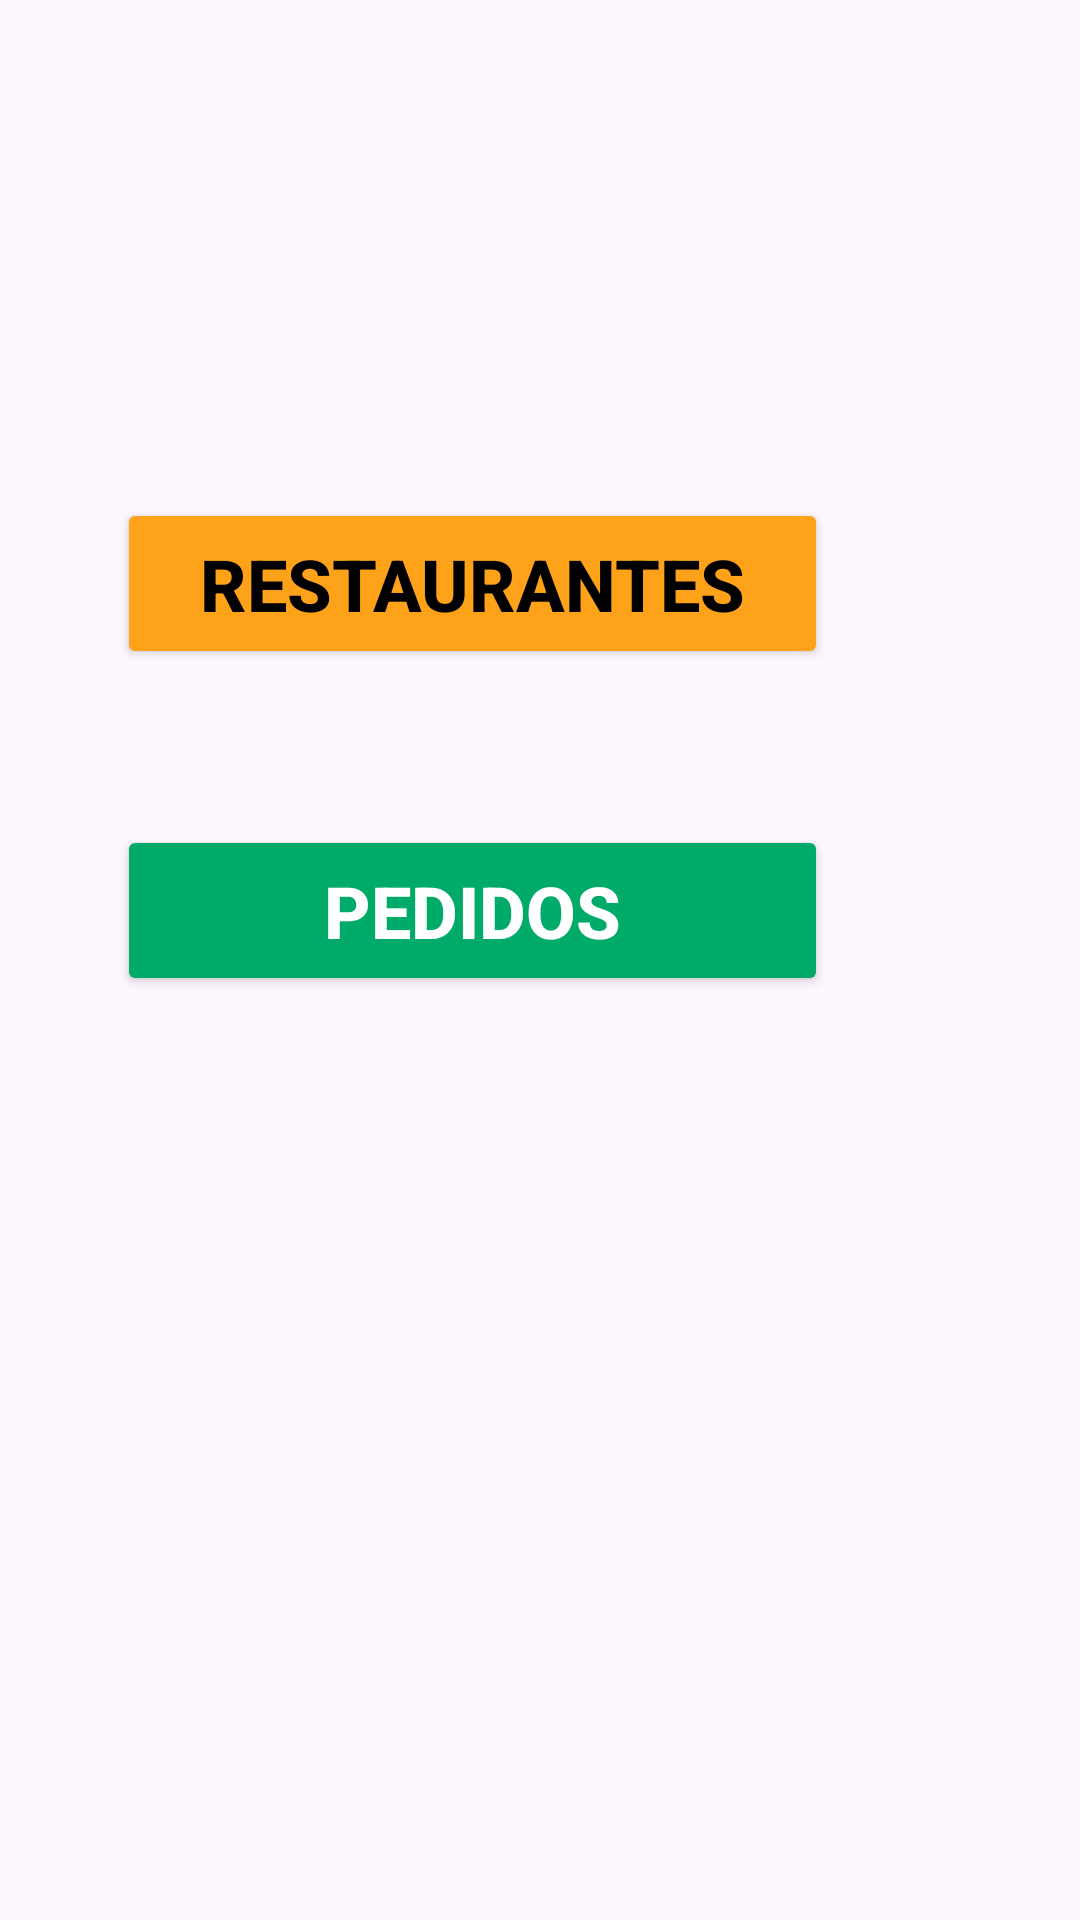

This screen was rendered from an Android layout file. Write that file and the resources it references.
<!-- AndroidManifest.xml: application theme Theme.AtividadeRestaurantes -->
<!-- res/layout/activity_main.xml -->
<?xml version="1.0" encoding="utf-8"?>
<androidx.constraintlayout.widget.ConstraintLayout xmlns:android="http://schemas.android.com/apk/res/android"
    xmlns:app="http://schemas.android.com/apk/res-auto"
    xmlns:tools="http://schemas.android.com/tools"
    android:id="@+id/main"
    android:layout_width="match_parent"
    android:layout_height="match_parent"
    tools:context=".MainActivity">

    <ImageView
        android:id="@+id/imageView"
        android:layout_width="match_parent"
        android:layout_height="match_parent"
        android:scaleType="centerInside"
        android:scaleY="1.5"
        android:src="@drawable/_a"
        tools:ignore="MissingConstraints"
        tools:layout_editor_absoluteX="0dp"
        tools:layout_editor_absoluteY="58dp" />

    <Button
        android:id="@+id/BotaoPedidos"
        android:layout_width="237dp"
        android:layout_height="57dp"
        android:layout_marginEnd="84dp"
        android:layout_marginBottom="308dp"
        android:backgroundTint="#00AB6A"
        android:text="PEDIDOS"
        android:textColor="@android:color/white"
        android:textSize="24sp"
        android:textStyle="bold"
        app:layout_constraintBottom_toBottomOf="parent"
        app:layout_constraintEnd_toEndOf="parent" />

    <Button
        android:id="@+id/BotaoRestaurantes"
        android:layout_width="237dp"
        android:layout_height="57dp"
        android:layout_marginEnd="84dp"
        android:layout_marginBottom="52dp"
        android:backgroundTint="#FEA21A"
        android:text="RESTAURANTES"
        android:textColor="@android:color/black"
        android:textSize="24sp"
        android:textStyle="bold"
        app:layout_constraintBottom_toTopOf="@+id/BotaoPedidos"
        app:layout_constraintEnd_toEndOf="parent" />

</androidx.constraintlayout.widget.ConstraintLayout>
<!-- resources referenced by this layout -->
<resources>
  <style name="Theme.AtividadeRestaurantes" parent="Base.Theme.AtividadeRestaurantes" />
  <style name="Base.Theme.AtividadeRestaurantes" parent="Theme.Material3.DayNight.NoActionBar">
          
          
      </style>
</resources>
